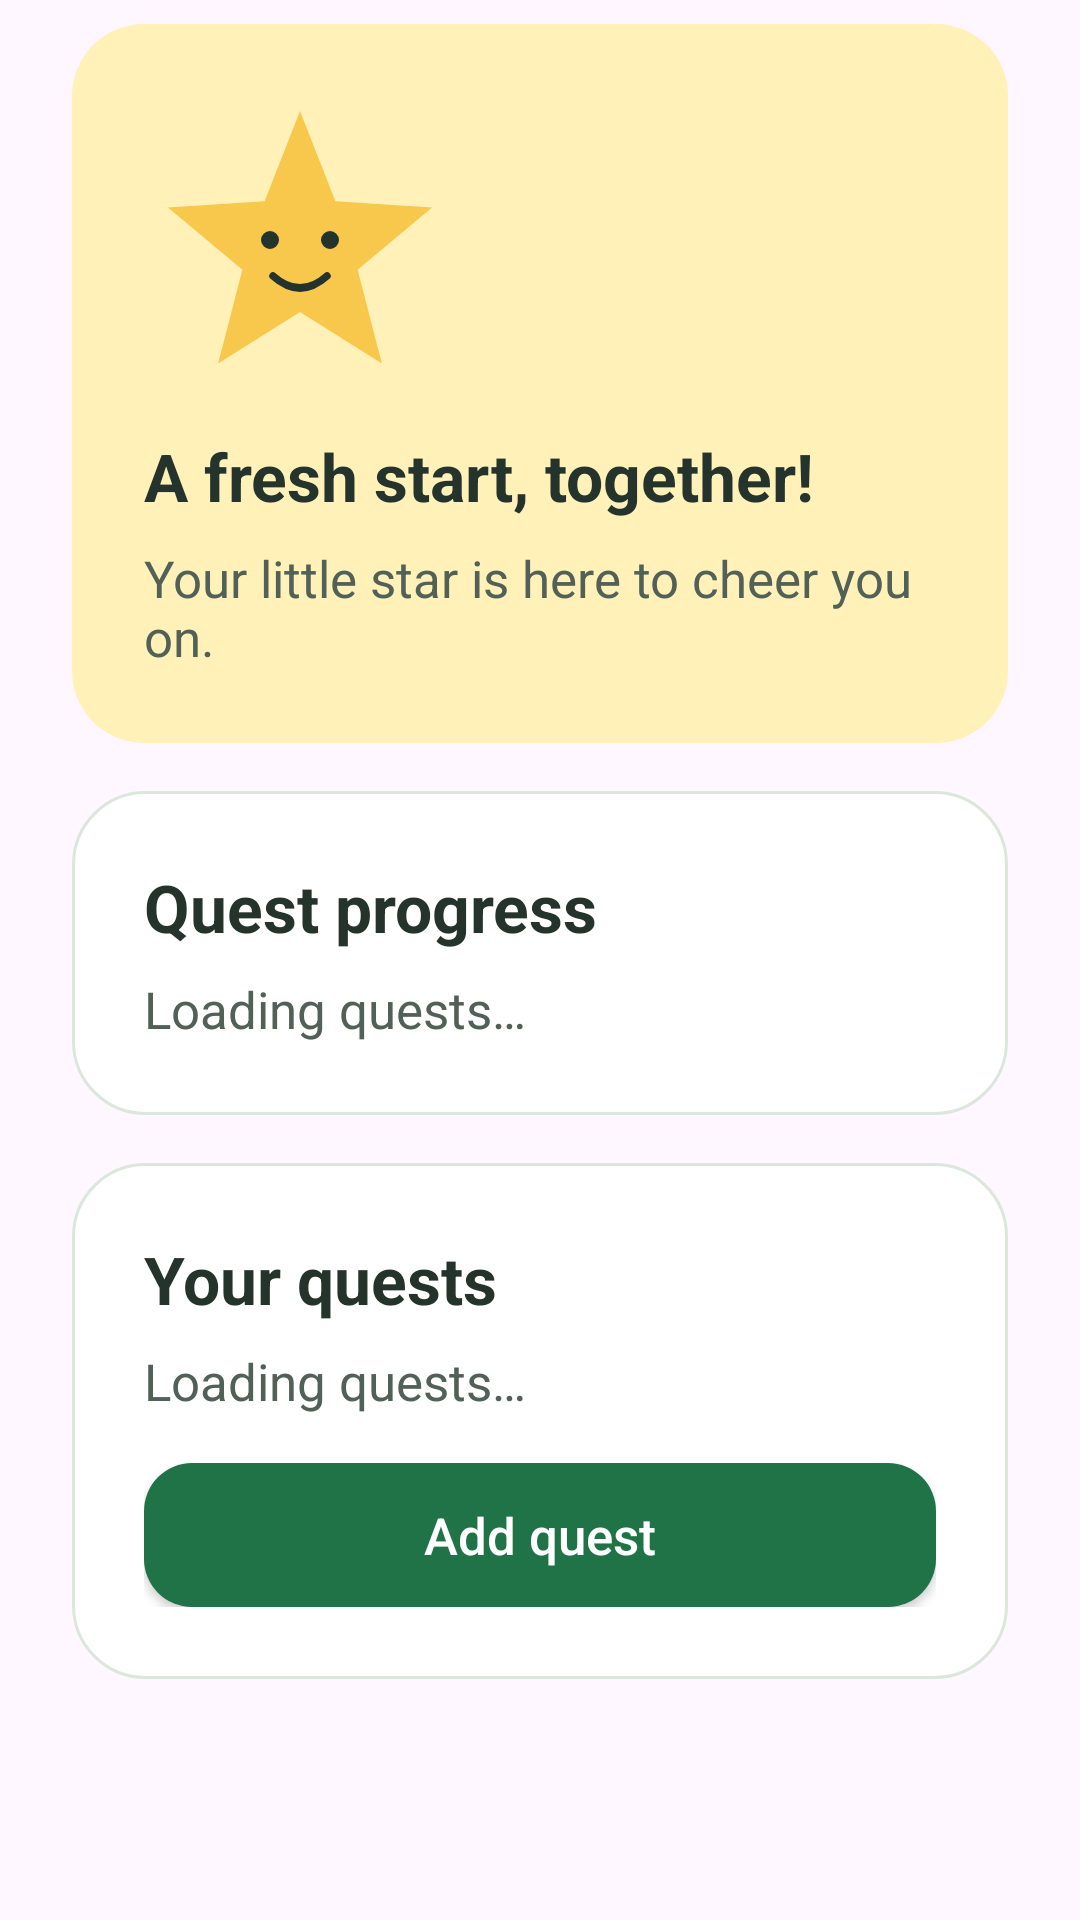

The Android layout XML behind this screen, and the referenced resources:
<!-- AndroidManifest.xml: application theme Theme.Dhyanam -->
<!-- res/layout/screen_today.xml -->
<?xml version="1.0" encoding="utf-8"?>
<ScrollView xmlns:android="http://schemas.android.com/apk/res/android"
    android:layout_width="match_parent"
    android:layout_height="match_parent"
    android:fillViewport="true">

    <LinearLayout
        android:layout_width="match_parent"
        android:layout_height="wrap_content"
        android:orientation="vertical"
        android:paddingHorizontal="@dimen/space_large"
        android:paddingTop="@dimen/space_small"
        android:paddingBottom="@dimen/space_xlarge">

        <LinearLayout
            android:layout_width="match_parent"
            android:layout_height="wrap_content"
            android:background="@drawable/bg_yellow_card"
            android:gravity="center_vertical"
            android:orientation="vertical"
            android:padding="@dimen/space_large">

            <ImageView
                android:layout_width="@dimen/mascot_size"
                android:layout_height="@dimen/mascot_size"
                android:contentDescription="@string/mascot_description"
                android:src="@drawable/star_mascot" />

            <TextView
                style="@style/FocusBuddyHeading"
                android:layout_width="match_parent"
                android:layout_height="wrap_content"
                android:layout_marginTop="@dimen/space_small"
                android:text="@string/today_greeting" />

            <TextView
                android:id="@+id/daily_progress_text"
                style="@style/FocusBuddyBody"
                android:layout_width="match_parent"
                android:layout_height="wrap_content"
                android:layout_marginTop="@dimen/space_small"
                android:text="@string/today_greeting_detail" />
        </LinearLayout>

        <LinearLayout
            android:layout_width="match_parent"
            android:layout_height="wrap_content"
            android:layout_marginTop="@dimen/space_medium"
            android:background="@drawable/bg_card"
            android:orientation="vertical"
            android:padding="@dimen/space_large">

            <TextView
                style="@style/FocusBuddyHeading"
                android:layout_width="match_parent"
                android:layout_height="wrap_content"
                android:accessibilityHeading="true"
                android:text="@string/daily_progress_title" />

            <TextView
                style="@style/FocusBuddyBody"
                android:layout_width="match_parent"
                android:layout_height="wrap_content"
                android:layout_marginTop="@dimen/space_small"
                android:text="@string/quests_loading" />
        </LinearLayout>

        <LinearLayout
            android:layout_width="match_parent"
            android:layout_height="wrap_content"
            android:layout_marginTop="@dimen/space_medium"
            android:background="@drawable/bg_card"
            android:orientation="vertical"
            android:padding="@dimen/space_large">

            <TextView
                style="@style/FocusBuddyHeading"
                android:layout_width="match_parent"
                android:layout_height="wrap_content"
                android:accessibilityHeading="true"
                android:text="@string/quests_title" />

            <TextView
                android:id="@+id/quests_empty_view"
                style="@style/FocusBuddyBody"
                android:layout_width="match_parent"
                android:layout_height="wrap_content"
                android:layout_marginTop="@dimen/space_small"
                android:text="@string/quests_loading" />

            <LinearLayout
                android:id="@+id/quest_list"
                android:layout_width="match_parent"
                android:layout_height="wrap_content"
                android:orientation="vertical" />

            <Button
                android:id="@+id/add_quest_button"
                style="@style/FocusBuddyActionButton"
                android:layout_width="match_parent"
                android:layout_height="wrap_content"
                android:layout_marginTop="@dimen/space_medium"
                android:text="@string/add_quest" />

        </LinearLayout>
    </LinearLayout>
</ScrollView>
<!-- resources referenced by this layout -->
<resources>
  <dimen name="mascot_size">104dp</dimen>
  <dimen name="space_large">24dp</dimen>
  <dimen name="space_medium">16dp</dimen>
  <dimen name="space_small">8dp</dimen>
  <dimen name="space_xlarge">32dp</dimen>
  <!-- drawable bg_card (drawable) -->
  <shape xmlns:android="http://schemas.android.com/apk/res/android" android:shape="rectangle">
      <solid android:color="@color/surface" />
      <corners android:radius="@dimen/card_radius" />
      <stroke android:width="1dp" android:color="@color/card_stroke" />
  </shape>
  <!-- drawable bg_yellow_card (drawable) -->
  <shape xmlns:android="http://schemas.android.com/apk/res/android" android:shape="rectangle">
      <solid android:color="@color/yellow_soft" />
      <corners android:radius="@dimen/card_radius" />
  </shape>
  <!-- drawable star_mascot (drawable) -->
  <vector xmlns:android="http://schemas.android.com/apk/res/android"
      android:width="104dp" android:height="104dp"
      android:viewportWidth="104" android:viewportHeight="104">
      <path android:fillColor="@color/yellow" android:pathData="M52,5 L63.8,35.1 L96,37.2 L71.2,57.9 L79.3,89.2 L52,72 L24.7,89.2 L32.8,57.9 L8,37.2 L40.2,35.1 Z" />
      <path android:fillColor="@color/ink" android:pathData="M39,48 a3,3 0,1 0,6 0 a3,3 0,1 0,-6 0 M59,48 a3,3 0,1 0,6 0 a3,3 0,1 0,-6 0" />
      <path android:fillColor="@android:color/transparent" android:strokeColor="@color/ink" android:strokeWidth="2.5" android:strokeLineCap="round" android:pathData="M43,60 Q52,68 61,60" />
  </vector>
  <string name="add_quest">Add quest</string>
  <string name="daily_progress_title">Quest progress</string>
  <string name="mascot_description">Smiling yellow star mascot</string>
  <string name="quests_loading">Loading quests…</string>
  <string name="quests_title">Your quests</string>
  <string name="today_greeting">A fresh start, together!</string>
  <string name="today_greeting_detail">Your little star is here to cheer you on.</string>
  <style name="FocusBuddyActionButton">
          <item name="android:background">@drawable/bg_action_button</item>
          <item name="android:textColor">@color/surface</item>
          <item name="android:textSize">17sp</item>
          <item name="android:textAllCaps">false</item>
          <item name="android:minHeight">@dimen/touch_target</item>
          <item name="android:paddingHorizontal">@dimen/space_large</item>
      </style>
  <style name="FocusBuddyBody">
          <item name="android:textColor">@color/muted_ink</item>
          <item name="android:textSize">17sp</item>
      </style>
  <style name="FocusBuddyHeading">
          <item name="android:textColor">@color/ink</item>
          <item name="android:textSize">22sp</item>
          <item name="android:textStyle">bold</item>
      </style>
  <style name="Theme.Dhyanam" parent="Base.Theme.Dhyanam" />
  <color name="surface">#FFFFFF</color>
  <dimen name="card_radius">24dp</dimen>
  <color name="card_stroke">#DCE7DC</color>
  <color name="yellow_soft">#FFF1B8</color>
  <color name="yellow">#F8C84D</color>
  <color name="ink">#24332B</color>
  <!-- drawable bg_action_button (drawable) -->
  <selector xmlns:android="http://schemas.android.com/apk/res/android">
      <item android:state_pressed="true">
          <shape android:shape="rectangle"><solid android:color="@color/green_dark" /><corners android:radius="16dp" /></shape>
      </item>
      <item>
          <shape android:shape="rectangle"><solid android:color="@color/green" /><corners android:radius="16dp" /></shape>
      </item>
  </selector>
  <dimen name="touch_target">48dp</dimen>
  <color name="muted_ink">#526158</color>
  <style name="Base.Theme.Dhyanam" parent="Theme.Material3.Light.NoActionBar">
          <item name="colorPrimary">@color/green</item>
          <item name="colorOnPrimary">@color/surface</item>
          <item name="android:windowLightStatusBar">true</item>
          <item name="android:windowLightNavigationBar">true</item>
      </style>
  <color name="green_dark">#155A37</color>
  <color name="green">#207347</color>
</resources>
